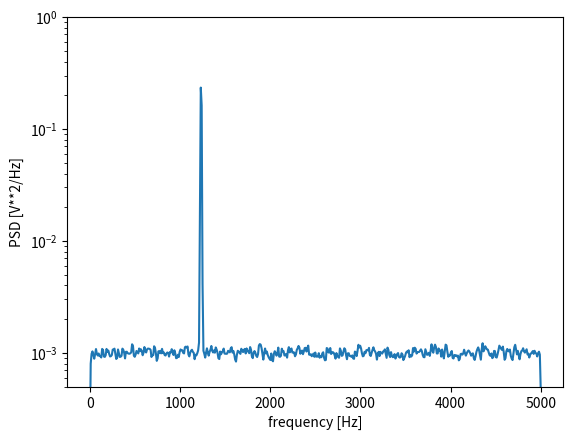
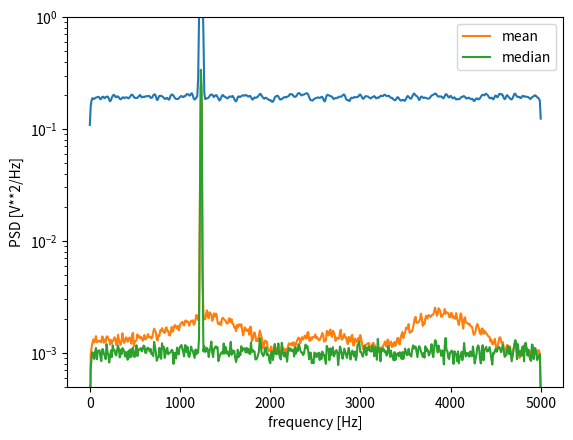

Python code for these plots, in order:

from scipy import signal
import matplotlib.pyplot as plt

import numpy as np
# try:
#     import pyaudio
#     import numpy as np
#     import pylab
#     import matplotlib.pyplot as plt
#     from scipy.io import wavfile
#     import time
#     import sys
#     import seaborn as sns
# except:
#     print "Something didn't import"



np.random.seed(1234)

fs = 10e3
N = 1e5
amp = 2*np.sqrt(2)
freq = 1234.0
noise_power = 0.001 * fs / 2
time = np.arange(N) / fs
x = amp*np.sin(2*np.pi*freq*time)
x += np.random.normal(scale=np.sqrt(noise_power), size=time.shape)


print(x)


f, Pxx_den = signal.welch(x, fs, nperseg=1024)

print(f)

print(Pxx_den)

plt.semilogy(f, Pxx_den)
plt.ylim([0.5e-3, 1])
plt.xlabel('frequency [Hz]')
plt.ylabel('PSD [V**2/Hz]')
plt.show()


np.mean(Pxx_den[256:])

f, Pxx_spec = signal.welch(x, fs, 'flattop', 1024, scaling='spectrum')
plt.figure()
plt.semilogy(f, np.sqrt(Pxx_spec))
plt.xlabel('frequency [Hz]')
plt.ylabel('Linear spectrum [V RMS]')
plt.show()

np.sqrt(Pxx_spec.max())


x[int(N//2):int(N//2)+10] *= 50.
f, Pxx_den = signal.welch(x, fs, nperseg=1024)
f_med, Pxx_den_med = signal.welch(x, fs, nperseg=1024, average='median')
plt.semilogy(f, Pxx_den, label='mean')
plt.semilogy(f_med, Pxx_den_med, label='median')
plt.ylim([0.5e-3, 1])
plt.xlabel('frequency [Hz]')
plt.ylabel('PSD [V**2/Hz]')
plt.legend()
plt.show()
